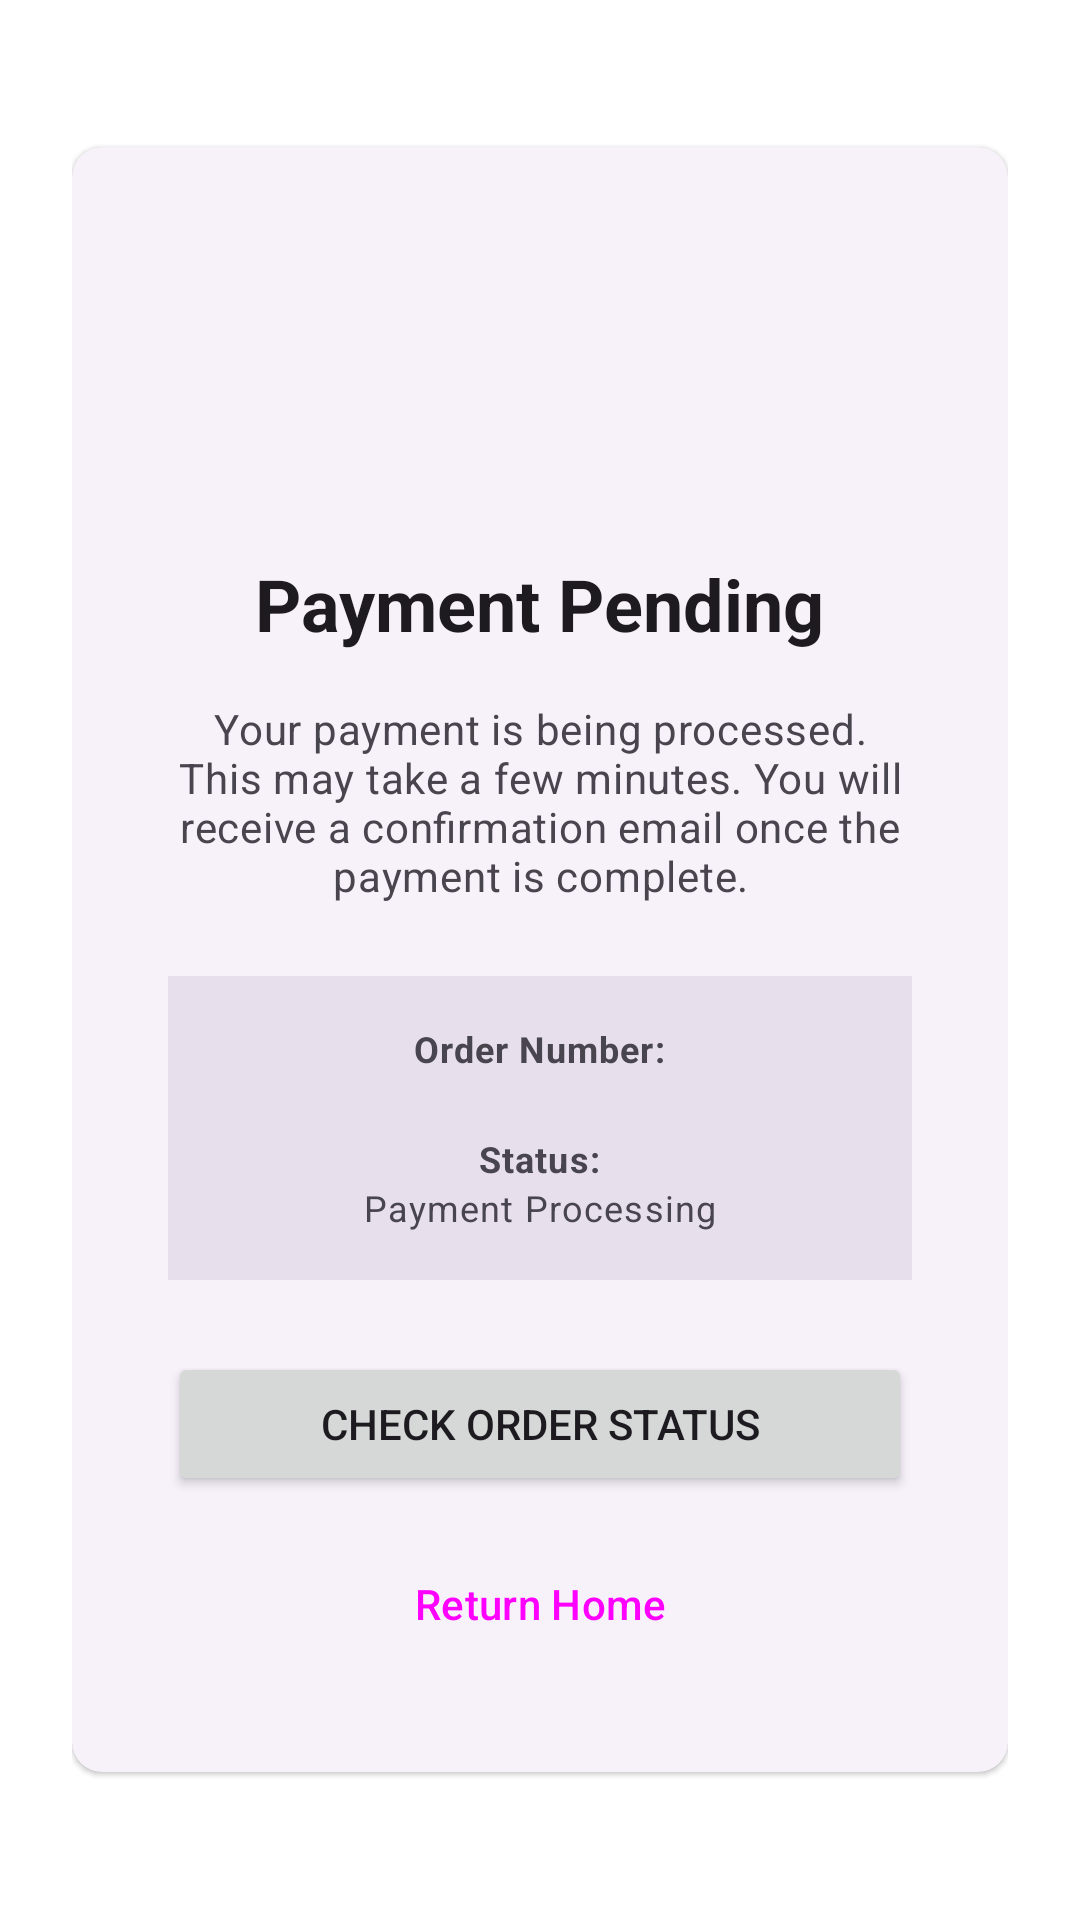

Android layout source for this screen:
<!-- AndroidManifest.xml: application theme Theme.Unleashed_PRM392_MobileAPP -->
<!-- res/layout/checkout_pending_page.xml -->
<?xml version="1.0" encoding="utf-8"?>
<ScrollView xmlns:android="http://schemas.android.com/apk/res/android"
    xmlns:app="http://schemas.android.com/apk/res-auto"
    xmlns:tools="http://schemas.android.com/tools"
    android:layout_width="match_parent"
    android:layout_height="match_parent"
    android:fillViewport="true"
    tools:context=".CheckoutPendingActivityOrFragment">

    <LinearLayout
        android:layout_width="match_parent"
        android:layout_height="wrap_content"
        android:gravity="center"
        android:orientation="vertical"
        android:padding="24dp">

        <com.google.android.material.card.MaterialCardView
            style="?attr/materialCardViewElevatedStyle"
            android:layout_width="match_parent"
            android:layout_height="wrap_content"
            app:cardCornerRadius="@dimen/corner_radius_lg"> 

            <LinearLayout
                android:layout_width="match_parent"
                android:layout_height="wrap_content"
                android:gravity="center_horizontal"
                android:orientation="vertical"
                android:padding="32dp">

                <ImageView
                    android:id="@+id/imageViewClock"
                    android:layout_width="80dp"
                    android:layout_height="80dp"
                    android:layout_marginBottom="24dp"
                    android:contentDescription="Payment Pending Icon"
                    android:src="@mipmap/ic_google_logo"
                    app:tint="@color/checkout_pending" />

                <TextView
                    android:id="@+id/textViewPendingTitle"
                    android:layout_width="wrap_content"
                    android:layout_height="wrap_content"
                    android:layout_marginBottom="16dp"
                    android:text="Payment Pending"
                    android:textAppearance="?attr/textAppearanceHeadlineSmall"
                    android:textStyle="bold" />

                <TextView
                    android:id="@+id/textViewPendingMessage"
                    android:layout_width="wrap_content"
                    android:layout_height="wrap_content"
                    android:layout_marginBottom="24dp"
                    android:gravity="center_horizontal"
                    android:text="Your payment is being processed. This may take a few minutes. You will receive a confirmation email once the payment is complete."
                    android:textAppearance="?attr/textAppearanceBodyMedium"
                    android:textColor="?android:attr/textColorSecondary" />

                <LinearLayout
                    android:layout_width="match_parent"
                    android:layout_height="wrap_content"
                    android:layout_marginBottom="24dp"
                    android:background="?attr/colorSurfaceVariant"
                    android:gravity="center_horizontal"
                    android:orientation="vertical"
                    android:padding="16dp">
                    
                    

                    <TextView
                        android:id="@+id/textViewOrderNumberLabel"
                        android:layout_width="wrap_content"
                        android:layout_height="wrap_content"
                        android:text="Order Number:"
                        android:textAppearance="?attr/textAppearanceBodySmall"
                        android:textStyle="bold" />

                    <TextView
                        android:id="@+id/textViewOrderNumber"
                        android:layout_width="wrap_content"
                        android:layout_height="wrap_content"
                        android:layout_marginBottom="4dp"
                        android:textAppearance="?attr/textAppearanceBodySmall"
                        tools:text="#ORD-XYZ123ABC" />

                    <TextView
                        android:id="@+id/textViewOrderStatusLabel"
                        android:layout_width="wrap_content"
                        android:layout_height="wrap_content"
                        android:text="Status:"
                        android:textAppearance="?attr/textAppearanceBodySmall"
                        android:textStyle="bold" />

                    <TextView
                        android:id="@+id/textViewOrderStatus"
                        android:layout_width="wrap_content"
                        android:layout_height="wrap_content"
                        android:text="Payment Processing"
                        android:textAppearance="?attr/textAppearanceBodySmall" />
                </LinearLayout>

                <Button
                    android:id="@+id/buttonCheckOrderStatus"
                    android:layout_width="match_parent"
                    android:layout_height="wrap_content"
                    android:layout_marginBottom="12dp"
                    android:text="Check Order Status" />

                <Button
                    android:id="@+id/buttonReturnHome"
                    style="?attr/materialButtonOutlinedStyle"
                    android:layout_width="match_parent"
                    android:layout_height="wrap_content"
                    android:text="Return Home" />

            </LinearLayout>
        </com.google.android.material.card.MaterialCardView>
    </LinearLayout>
</ScrollView>
<!-- resources referenced by this layout -->
<resources>
  <color name="checkout_pending">#FFEB3B</color>
  <dimen name="corner_radius_lg">10dp</dimen>
  <!-- mipmap ic_google_logo (mipmap-anydpi-v26) -->
  <?xml version="1.0" encoding="utf-8"?>
  <adaptive-icon xmlns:android="http://schemas.android.com/apk/res/android">
      <background android:drawable="@drawable/ic_google_logo_background" />
      <foreground android:drawable="@mipmap/ic_google_logo_foreground" />
  </adaptive-icon>
  <style name="Theme.Unleashed_PRM392_MobileAPP" parent="Base.Theme.Unleashed_PRM392_MobileAPP" />
  <color name="primary_light">#576D64</color>
  <color name="primary_foreground_light">#FFFFFF</color>
  <color name="secondary_light">#AAC0B5</color>
  <color name="secondary_foreground_light">#000000</color>
  <color name="background_light">#FFFFFF</color>
  <color name="card_light">#FFFFFF</color>
  <color name="foreground_light">#000000</color>
  <color name="card_foreground_light">#000000</color>
  <color name="destructive_light">#d4183d</color>
  <color name="destructive_foreground_light">#ffffff</color>
  <color name="background_alt_light">#F8F5EE</color>
  <color name="popover_light">#FFFFFF</color>
  <color name="popover_foreground_light">#000000</color>
  <color name="muted_light">#F8F5EE</color>
  <color name="muted_foreground_light">#576D64</color>
  <color name="accent_light">#576D64</color>
  <color name="accent_foreground_light">#FFFFFF</color>
  <color name="border_light">#1A000000</color>
  <color name="input_background_light">#f3f3f5</color>
  <color name="switch_background_light">#cbced4</color>
  <color name="ring_light">#AAC0B5</color>
  <color name="sidebar_light">#FFFFFF</color>
  <color name="sidebar_foreground_light">#000000</color>
  <color name="sidebar_primary_light">#576D64</color>
  <color name="sidebar_primary_foreground_light">#FFFFFF</color>
  <color name="sidebar_accent_light">#F8F5EE</color>
  <color name="sidebar_accent_foreground_light">#000000</color>
  <color name="sidebar_border_light">#1A000000</color>
  <color name="sidebar_ring_light">#AAC0B5</color>
  <style name="ShapeAppearance.Unleashed_PRM392_MobileAPP.SmallComponent" parent="ShapeAppearance.Material3.SmallComponent">
          <item name="cornerSize">@dimen/corner_radius_sm</item>
      </style>
  <style name="ShapeAppearance.Unleashed_PRM392_MobileAPP.MediumComponent" parent="ShapeAppearance.Material3.MediumComponent">
          <item name="cornerSize">@dimen/corner_radius_md</item>
      </style>
  <style name="ShapeAppearance.Unleashed_PRM392_MobileAPP.LargeComponent" parent="ShapeAppearance.Material3.LargeComponent">
          <item name="cornerSize">@dimen/corner_radius_lg</item>
      </style>
  <style name="Widget.Unleashed_PRM392_MobileAPP.TextInputLayout" parent="Widget.Material3.TextInputLayout.FilledBox">
           
          <item name="boxBackgroundColor">@color/input_background_light</item>
          <item name="hintTextColor">?attr/appMutedForeground</item>
          <item name="android:textColorHint">?attr/appMutedForeground</item>
          <item name="shapeAppearance">
              @style/ShapeAppearance.Unleashed_PRM392_MobileAPP.MediumComponent
          </item>
          <item name="boxStrokeWidth">0dp
          </item> 
      </style>
  <dimen name="corner_radius_sm">6dp</dimen>
  <dimen name="corner_radius_md">8dp</dimen>
</resources>
